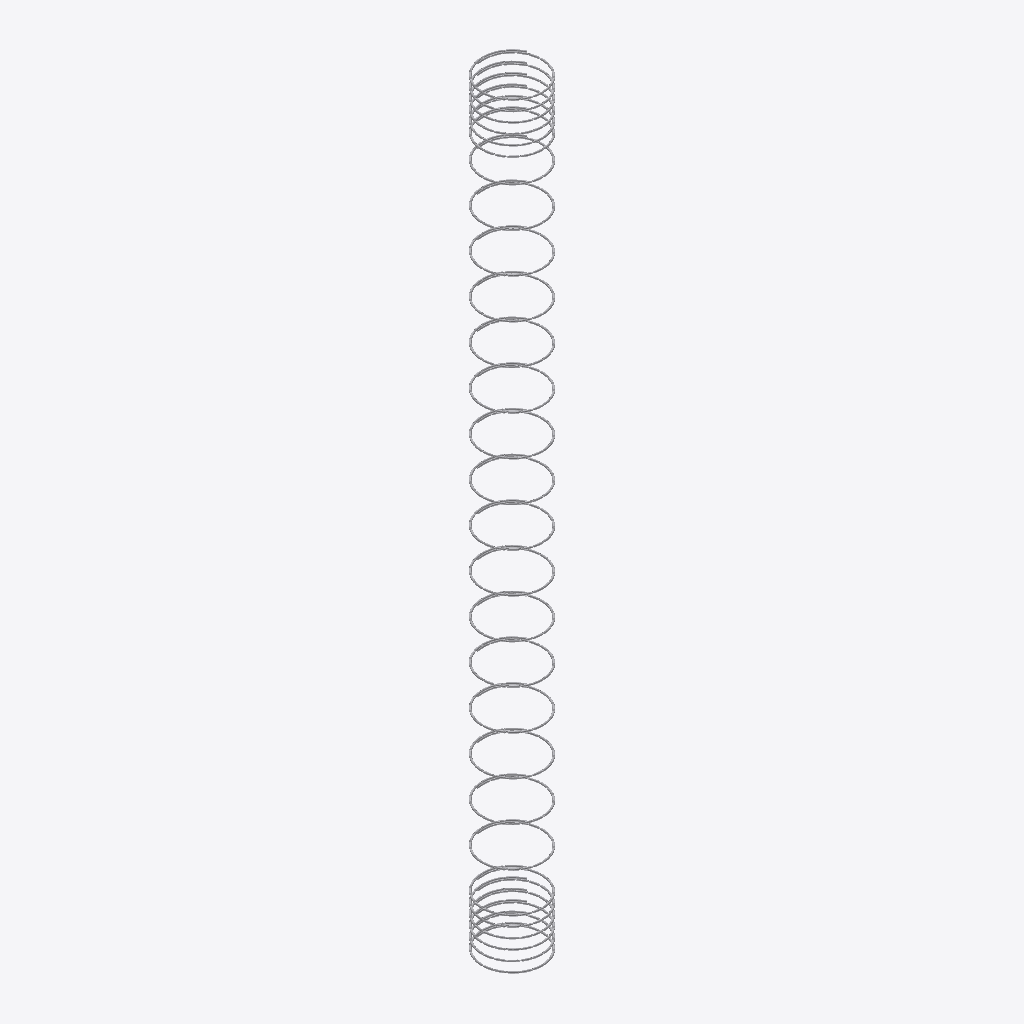
Isometric view of an IFC building model (IFC-SPF (STEP), schema IFC2X3, length unit millimetre), seen from the south-west, elements coloured by IFC class: 1 other element (light grey).
Extent 0.3 m × 0.3 m × 3.8 m (x, y, z). Storeys (1): Undefined at 0.00 m. Elements (1): 1 IfcReinforcingBar.

HEADER;
FILE_DESCRIPTION(('ViewDefinition[CoordinationView_V2.0, QuantityTakeOffAddOnView]'),'2;1');
FILE_NAME('424--reinforcinBar--segfault.ifc (Edited by simplebim 7.0 SR4)','2016-08-26T15:13:31',('x'),('Structural Designer'),'IFC Database Version:Work','Tekla Structures 21.0 Service Release 4, IFC Exp','');
FILE_SCHEMA(('IFC2X3'));
ENDSEC;
DATA;
#14=IFCPROJECT('3eBSpfN8P8gwHdF0gpFDPt',#8,$,$,$,$,$,(#15),#661);
#571=IFCSITE('1kneZFxcv2hw$IXHknjOwX',#8,'Undefined',$,'',#650,$,$,.ELEMENT.,$,$,0.0,$,$);
#7=IFCBUILDING('3H8OisANT3Oxmp_JpG5sei',#8,'Undefined',$,'',#652,$,$,.ELEMENT.,$,$,$);
#13=IFCBUILDINGSTOREY('1lqXy1hVj5a8tjlYtwg8B9',#8,'Undefined',$,'',#654,$,$,.ELEMENT.,0.0);
#22=IFCREINFORCINGBAR('1NlJgu000DCZ4qDp8mCpSt',#8,'ARMERING',$,'',#656,#23,'ID57bd3ab8-0000-0d32-3134-373230333737',$,10.0,0.0,$,.NOTDEFINED.,$);
ENDSEC;
